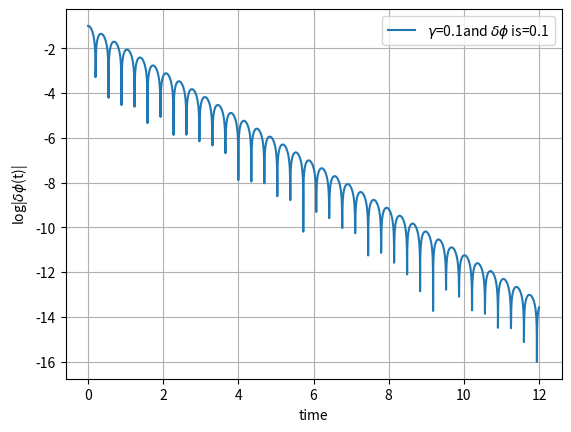

Python code for this plot:
from numpy import *
from matplotlib.pyplot import *

w=2*pi
w0=1.5*w
gamma=0.1
beta=w0/4
def f(r,t):
	phi=r[0]
	omega=r[1]
	fphi=omega
	fomega=gamma*(w0)**2*cos(w*t)-(w0)**2*sin(phi)-2*beta*fphi
	return array([fphi,fomega], float)

t_initial=0
t_final=12

N=5000
h=(t_final-t_initial)/N
phi_0=[0,0.1]
omega_0=0
tpoints=arange(t_initial,t_final,h)
phipoints_1=[]
phipoints_2=[]
phipoints=[phipoints_1,phipoints_2]
for p in phi_0:
	r=array([p,omega_0],float)
	for t in tpoints:
		phipoints[phi_0.index(p)].append(r[0])
		k1=h*f(r,t)
		k2=h*f(r+0.5*k1,t+0.5*h)
		k3=h*f(r+0.5*k2,t+0.5*h)
		k4=h*f(r+k3,t+h)
		r+=(k1+2*k2+2*k3+k4)/6.0
phipoints_diff=abs(array(phipoints_2)-array(phipoints_1))
log_phipoints_diff=log10(phipoints_diff)
plot(tpoints,log_phipoints_diff,label='$\gamma$={0}and $\delta$$\phi$ is={1}'.format(gamma,phi_0[1]-phi_0[0]))
legend(loc='best')
grid()
xlabel('time')
ylabel('log|$\delta$$\phi$(t)|')
savefig('Fig: 12.11.pdf')
show()

